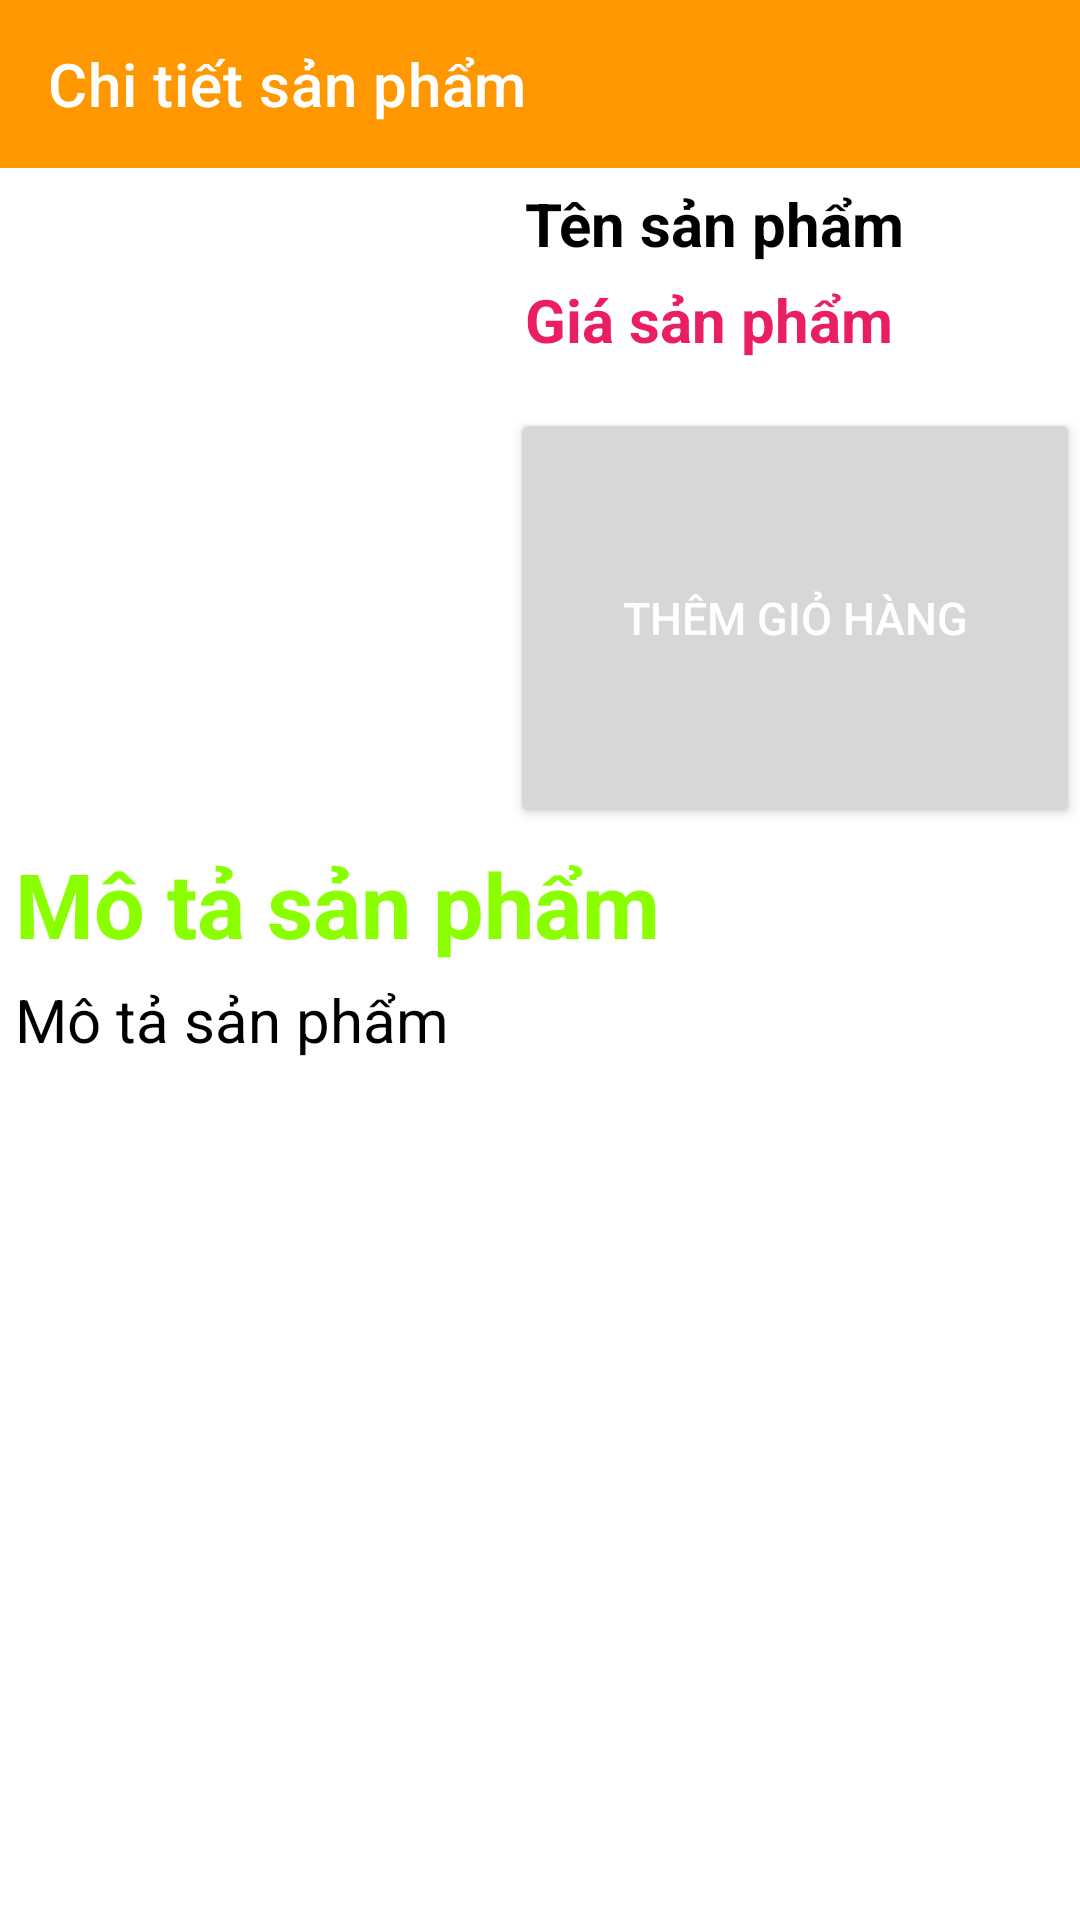

Layout XML and referenced resources for this Android screen:
<!-- AndroidManifest.xml: application theme Theme.CửaHàngThiếtBịOnline -->
<!-- res/layout/activity_chi_tiet_san_pham.xml -->
<?xml version="1.0" encoding="utf-8"?>
<LinearLayout xmlns:android="http://schemas.android.com/apk/res/android"
    xmlns:app="http://schemas.android.com/apk/res-auto"
    xmlns:tools="http://schemas.android.com/tools"
    android:layout_width="match_parent"
    android:layout_height="match_parent"
    android:orientation="vertical"
    tools:context=".activity.ChiTietSanPhamActivity">

    <androidx.appcompat.widget.Toolbar
        android:id="@+id/toolbarChiTietSanPham"
        android:layout_width="match_parent"
        android:layout_height="?attr/actionBarSize"
        android:background="#FF9800"
        app:title="Chi tiết sản phẩm"
        app:titleTextColor="#FFFFFF" />

    <LinearLayout
        android:layout_width="match_parent"
        android:layout_height="wrap_content"
        android:orientation="horizontal">

        <ImageView
            android:id="@+id/imageviewHinhChiTietSanPham"
            android:layout_width="150dp"
            android:layout_height="200dp"
            android:layout_margin="10dp"
            android:src="@mipmap/ic_launcher_vsmart" />

        <LinearLayout
            android:layout_width="match_parent"
            android:layout_height="match_parent"
            android:orientation="vertical">

            <TextView
                android:id="@+id/textviewTenChiTietSanPham"
                android:layout_width="wrap_content"
                android:layout_height="wrap_content"
                android:layout_margin="5dp"
                android:text="Tên sản phẩm"
                android:textColor="#000000"
                android:textSize="20sp"
                android:textStyle="bold" />

            <TextView
                android:id="@+id/textviewGiaChiTietSanPham"
                android:layout_width="wrap_content"
                android:layout_height="wrap_content"
                android:layout_marginLeft="5dp"
                android:text="Giá sản phẩm"
                android:textColor="#E91E63"
                android:textSize="20sp"
                android:textStyle="bold" />

            <Spinner
                android:layout_gravity="center"
                android:gravity="center"
                android:layout_margin="3dp"
                android:padding="5dp"
                android:background="@drawable/spinner"
                android:id="@+id/spinner"
                android:layout_width="match_parent"
                android:layout_height="wrap_content"
                android:layout_marginLeft="10dp"
                android:textAlignment="center"/>

            <Button
                android:id="@+id/buttonThemGioHang"
                android:layout_width="match_parent"
                android:layout_height="wrap_content"
                android:layout_weight="1.5"
                android:text="Thêm giỏ hàng"
                android:textColor="#ffffff"
                android:textSize="15sp" />
        </LinearLayout>
    </LinearLayout>

    <LinearLayout
        android:layout_width="match_parent"
        android:layout_height="match_parent"
        android:orientation="vertical">

        <TextView
            android:layout_width="wrap_content"
            android:layout_height="wrap_content"
            android:layout_marginLeft="5dp"
            android:layout_marginTop="5dp"
            android:text="Mô tả sản phẩm"
            android:textColor="#89FF00"
            android:textSize="30sp"
            android:textStyle="bold" />

        <ScrollView
            android:layout_width="match_parent"
            android:layout_height="wrap_content">

            <TextView
                android:id="@+id/textviewMoTaChiTietSanPham"
                android:layout_width="wrap_content"
                android:layout_height="wrap_content"
                android:layout_marginLeft="5dp"
                android:layout_marginTop="5dp"
                android:paddingBottom="10dp"
                android:text="Mô tả sản phẩm"
                android:textColor="#000000"
                android:textSize="20sp" />
        </ScrollView>


    </LinearLayout>

</LinearLayout>
<!-- resources referenced by this layout -->
<resources>
  <!-- mipmap ic_launcher_vsmart (mipmap-anydpi-v26) -->
  <?xml version="1.0" encoding="utf-8"?>
  <adaptive-icon xmlns:android="http://schemas.android.com/apk/res/android">
      <background android:drawable="@mipmap/ic_launcher_vsmart_background"/>
      <foreground android:drawable="@mipmap/ic_launcher_vsmart_foreground"/>
  </adaptive-icon>
  <style name="Theme.CửaHàngThiếtBịOnline" parent="Theme.MaterialComponents.DayNight.NoActionBar">
          
          <item name="colorPrimary">@color/purple_500</item>
          <item name="colorPrimaryVariant">@color/purple_700</item>
          <item name="colorOnPrimary">@color/white</item>
          
          <item name="colorSecondary">@color/teal_200</item>
          <item name="colorSecondaryVariant">@color/teal_700</item>
          <item name="colorOnSecondary">@color/black</item>
          
          <item name="android:statusBarColor" tools:targetApi="l">?attr/colorPrimaryVariant</item>
          
      </style>
  <!-- not gathered from this repository: default colours our renderer supplied (Android Studio template values) -->
  <color name="purple_500">#FF6200EE</color>
  <color name="purple_700">#FF3700B3</color>
  <color name="teal_200">#FF03DAC5</color>
  <color name="teal_700">#FF018786</color>
  <color name="black">#FF000000</color>
  <color name="white">#FFFFFFFF</color>
</resources>
